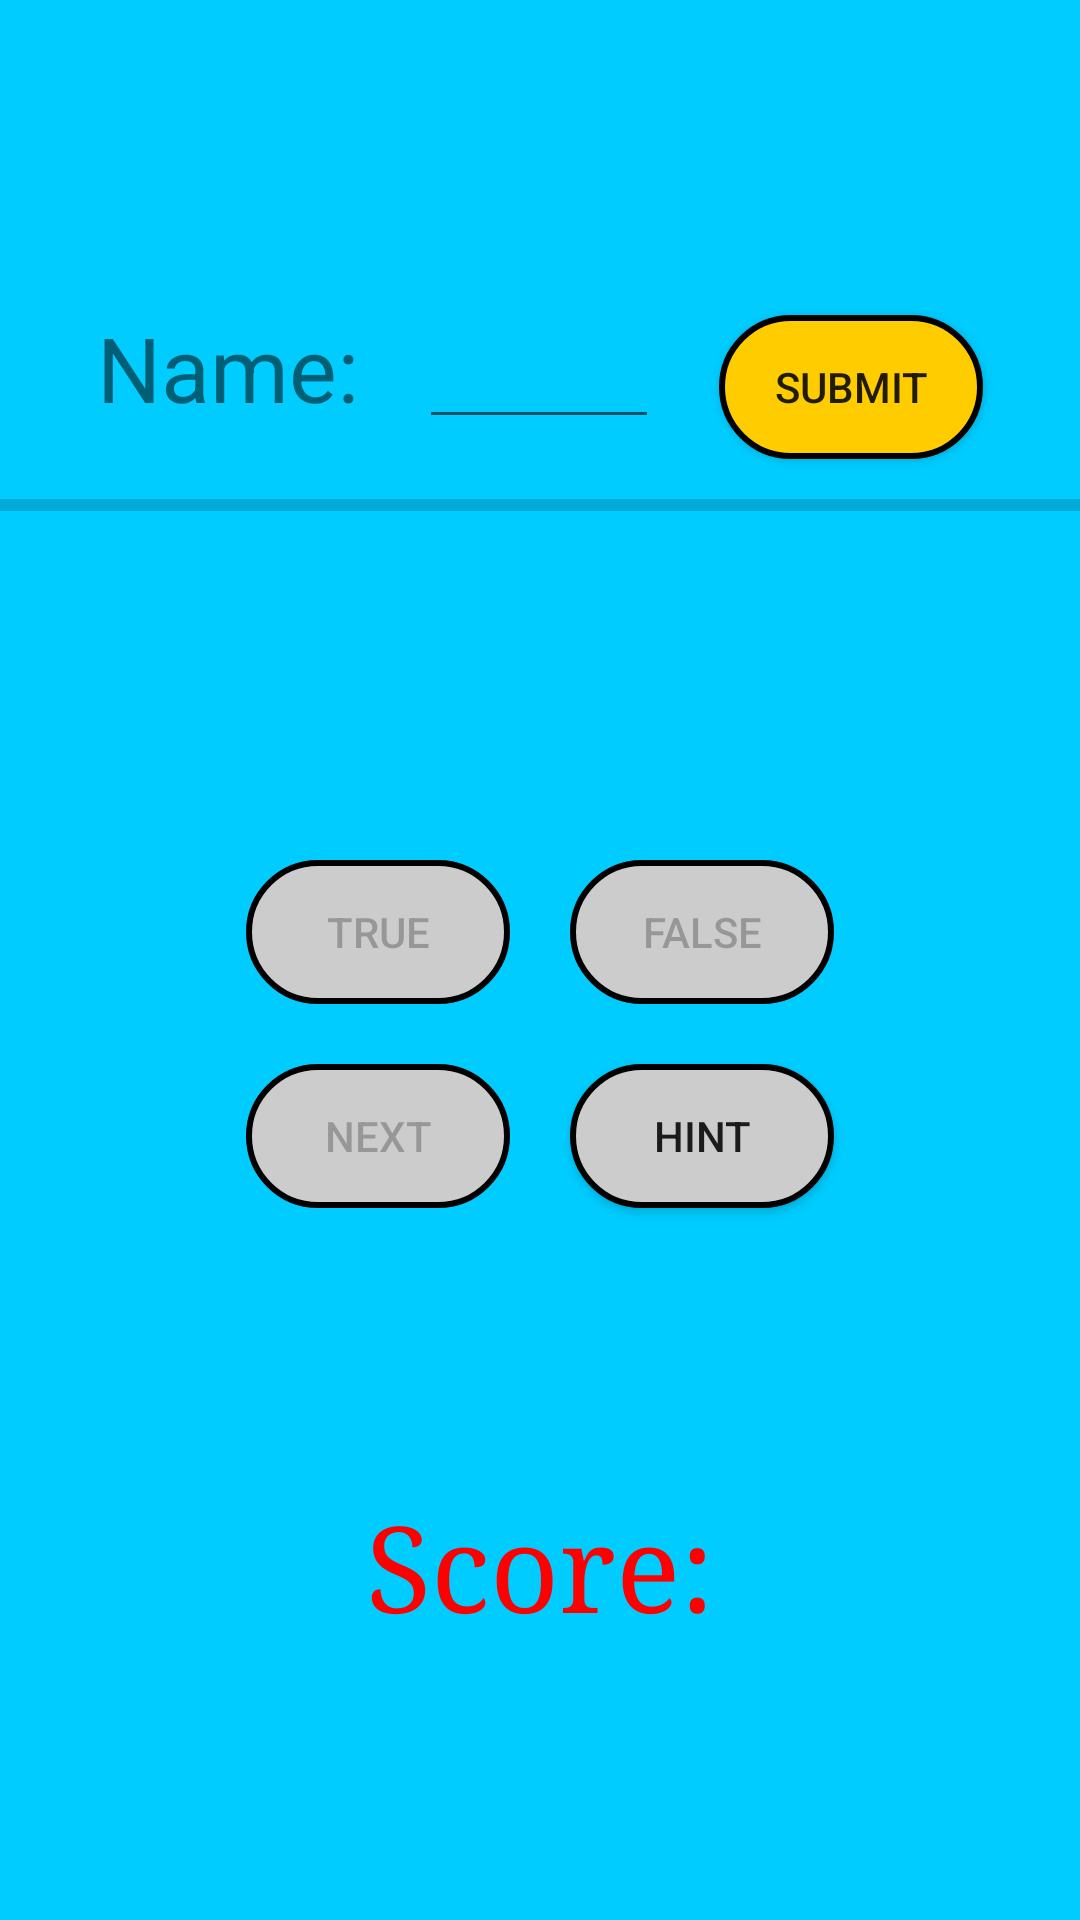

Reconstruct the res/layout file that produces this screen, plus the resources it refers to.
<!-- AndroidManifest.xml: application theme AppTheme -->
<!-- res/layout/activity_quiz.xml -->
<LinearLayout
    xmlns:android="http://schemas.android.com/apk/res/android"
    android:layout_width="match_parent"
    android:layout_height="match_parent"
    android:gravity="center"
    android:orientation="vertical"
    android:background="@color/lightBlue">


    <LinearLayout
        android:layout_width="wrap_content"
        android:layout_height="wrap_content"
        android:orientation="horizontal">

        <TextView
            android:id="@+id/name_txt"
            android:layout_width="wrap_content"
            android:layout_height="wrap_content"
            android:text="@string/name_label"
            android:layout_margin="10dp"
            android:textSize="30dp"/>

        <EditText
            android:id="@+id/name_space"
            android:layout_width="80dp"
            android:layout_height="wrap_content"
            android:layout_margin="10dp" />

        <Button
            android:id="@+id/submit_btn"
            android:layout_width="wrap_content"
            android:layout_height="wrap_content"
            android:text="@string/submit"
            android:layout_margin="10dp"
            android:background="@drawable/rounded_btn_glow"/>


    </LinearLayout>


    <ProgressBar
        android:id="@+id/progress_bar"
        style="@style/Widget.AppCompat.ProgressBar.Horizontal"
        android:layout_width="match_parent"
        android:layout_height="wrap_content"
        android:max="10"
        android:progress="0" />


    <TextView
        android:id="@+id/question_text_view"
        android:textStyle="italic"
        android:fontFamily="serif"
        android:textColor="@color/red"
        android:textSize="40dp"
        android:textAlignment="center"
        android:layout_width="wrap_content"
        android:layout_height="wrap_content"
        android:padding="24dp"/>

    <LinearLayout
        android:layout_width="wrap_content"
        android:layout_height="wrap_content"
        android:orientation="horizontal">

        <Button
            android:id="@+id/true_button"
            android:layout_width="wrap_content"
            android:layout_height="wrap_content"
            android:text="@string/true_button"
            android:layout_margin="10dp"
            android:enabled="false"
            android:background="@drawable/rounded_btn"/>

        <Button
            android:id="@+id/false_button"
            android:layout_width="wrap_content"
            android:layout_height="wrap_content"
            android:text="@string/false_button"
            android:layout_margin="10dp"
            android:enabled="false"
            android:background="@drawable/rounded_btn"/>

    </LinearLayout>

    <LinearLayout
        android:layout_width="wrap_content"
        android:layout_height="wrap_content"
        android:orientation="horizontal">

        <Button
            android:id="@+id/next_button"
            android:enabled="false"
            android:layout_width="wrap_content"
            android:layout_height="wrap_content"
            android:text="@string/next_button"
            android:layout_margin="10dp"
            android:background="@drawable/rounded_btn"/>

        <Button
            android:id="@+id/hint_button"
            android:layout_width="wrap_content"
            android:layout_height="wrap_content"
            android:text="@string/hint_button"
            android:layout_margin="10dp"
            android:background="@drawable/rounded_btn"/>

    </LinearLayout>

    <TextView
        android:id="@+id/question_number"
        android:textColor="@color/red"
        android:textSize="20dp"
        android:textAlignment="center"
        android:layout_width="wrap_content"
        android:layout_height="wrap_content"
        android:layout_marginTop="32dp"
        android:layout_marginBottom="24dp"/>

    <TextView
        android:id="@+id/score_text"
        android:textColor="@color/red"
        android:textSize="40dp"
        android:textAlignment="center"
        android:layout_width="wrap_content"
        android:layout_height="wrap_content"
        android:text="@string/score_label"
        android:fontFamily="serif"/>


</LinearLayout>
<!-- resources referenced by this layout -->
<resources>
  <color name="lightBlue">#00CCFF</color>
  <color name="red">#FF0000</color>
  <!-- drawable rounded_btn (drawable) -->
  <?xml version="1.0" encoding="UTF-8"?>
  <shape xmlns:android="http://schemas.android.com/apk/res/android"
      android:shape="rectangle">
      <solid android:color="@color/lightGrey"/>
      <stroke android:width="2dp" android:color="@color/black"/>
      <corners android:radius="500dp"/>
  </shape>
  <!-- drawable rounded_btn_glow (drawable) -->
  <?xml version="1.0" encoding="UTF-8"?>
  <shape xmlns:android="http://schemas.android.com/apk/res/android"
      android:shape="rectangle">
      <solid android:color="@color/gold"/>
      <stroke android:width="2dp" android:color="@color/black"/>
      <corners android:radius="500dp"/>
  </shape>
  <string name="false_button">False</string>
  <string name="hint_button">Hint</string>
  <string name="name_label">Name:</string>
  <string name="next_button">Next</string>
  <string name="score_label">Score:</string>
  <string name="submit">Submit</string>
  <string name="true_button">True</string>
  <style name="AppTheme" parent="Theme.AppCompat.Light.NoActionBar">
          
          <item name="colorPrimary">@color/colorPrimary</item>
          <item name="colorPrimaryDark">@color/colorPrimaryDark</item>
          <item name="colorAccent">@color/colorAccent</item>
      </style>
  <color name="lightGrey">#CCCCCC</color>
  <color name="black">#000000</color>
  <color name="gold">#FFCC00</color>
  <color name="colorPrimary">#3F51B5</color>
  <color name="colorPrimaryDark">#303F9F</color>
  <color name="colorAccent">#FF4081</color>
</resources>
